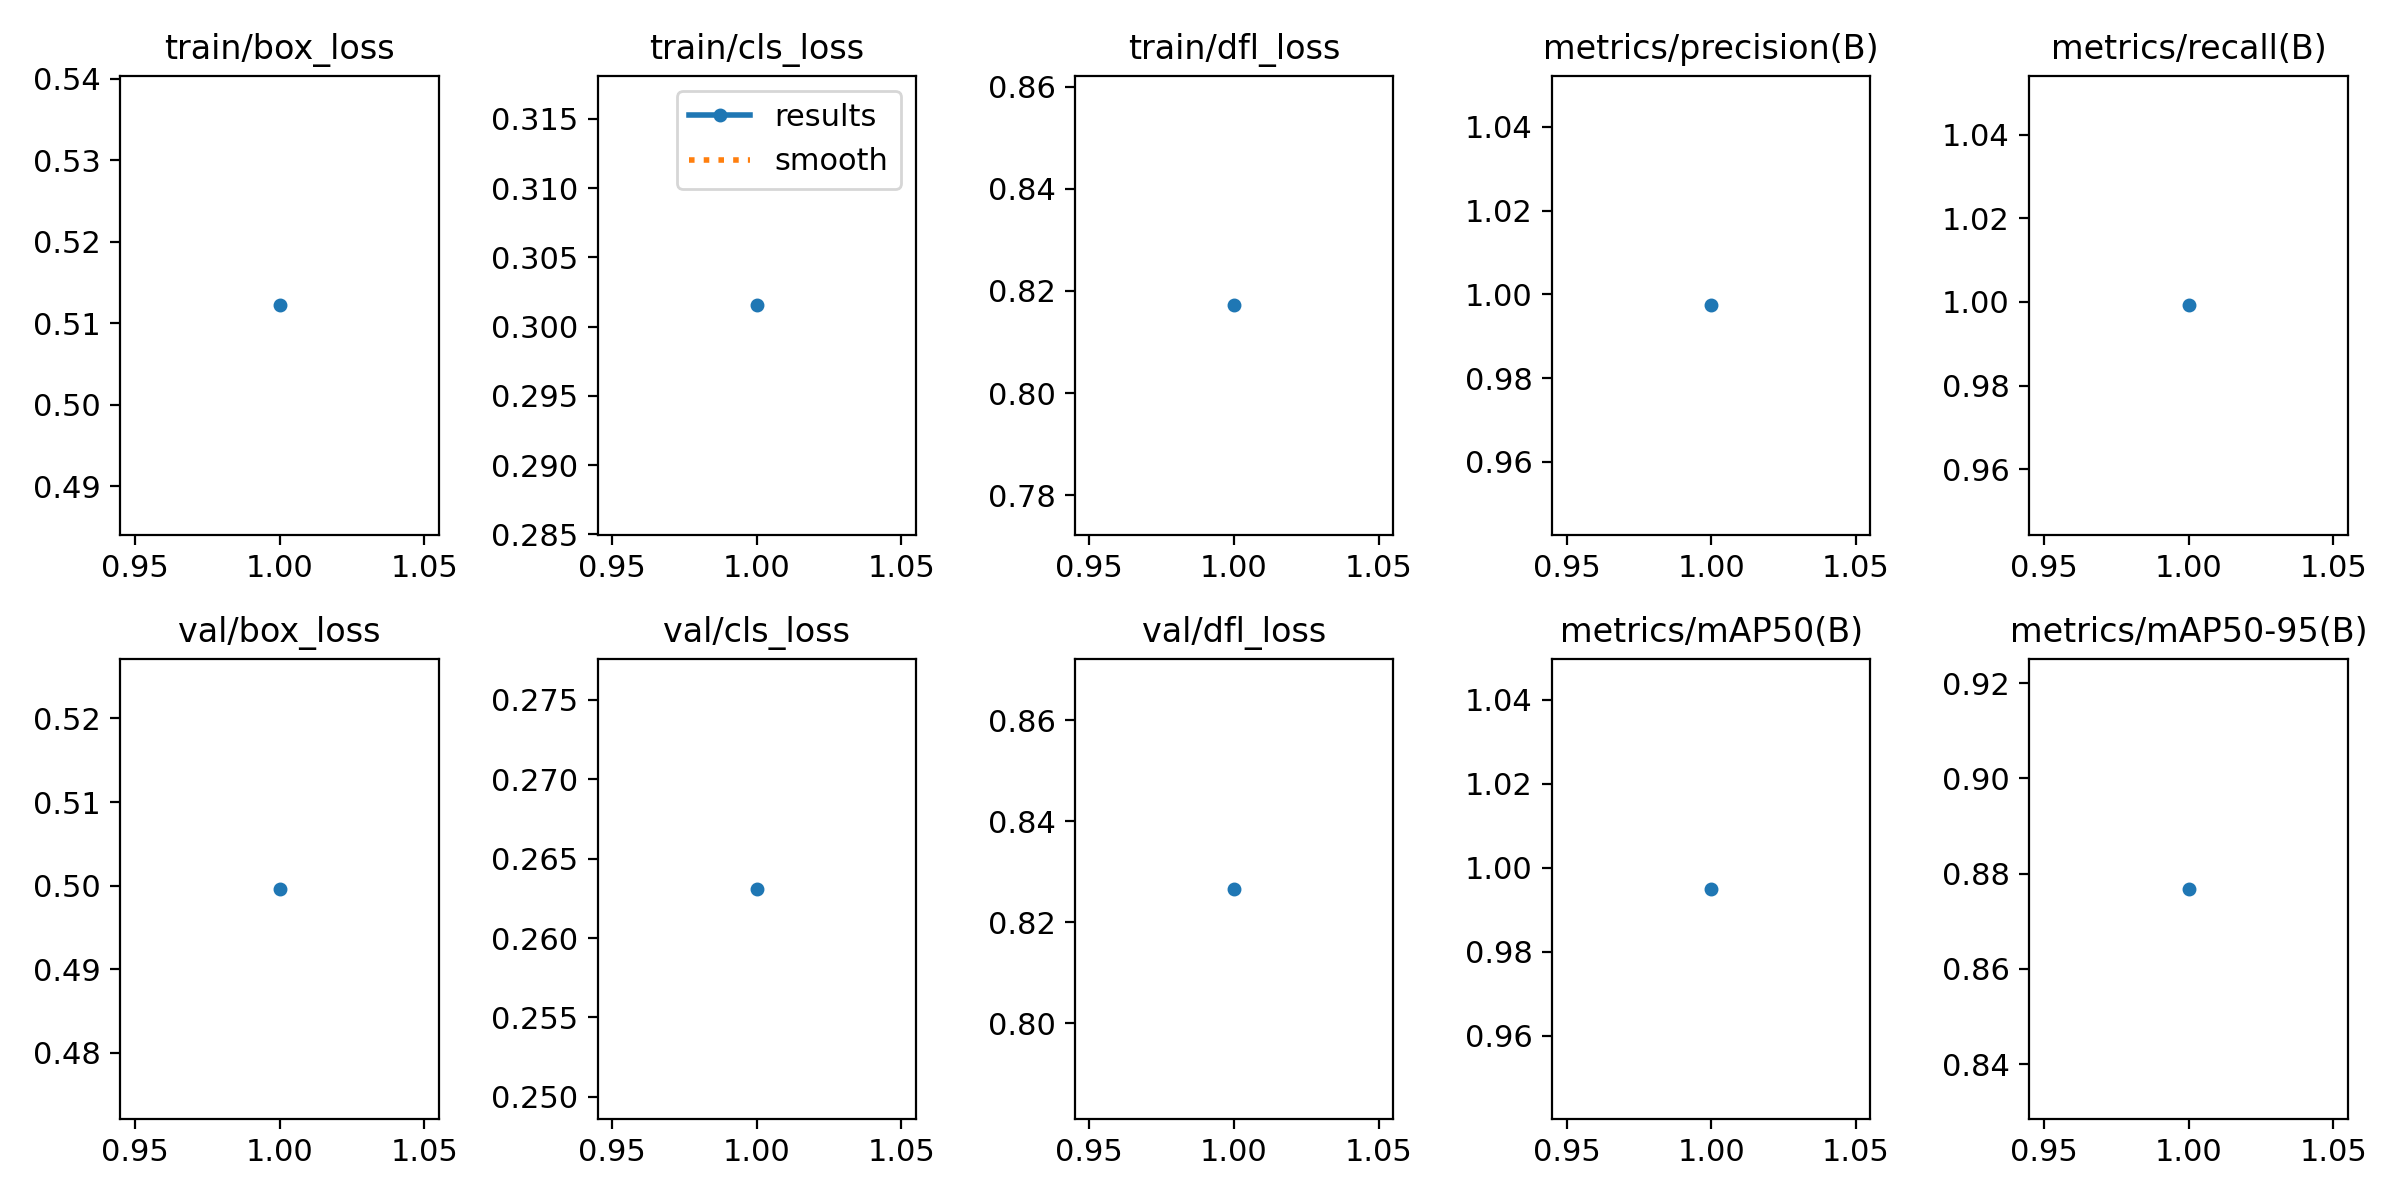

Source data for this figure (header and first rows):
epoch, train/box_loss, train/cls_loss, train/dfl_loss, metrics/precision(B), metrics/recall(B), metrics/mAP50(B), metrics/mAP50-95(B), val/box_loss, val/cls_loss, val/dfl_loss, lr/pg0, lr/pg1, lr/pg2
1, 0.5122, 0.3015, 0.8172, 0.9974, 0.9992, 0.995, 0.8768, 0.4996, 0.2631, 0.8266, 0.0001214, 0.0001214, 0.0001214
